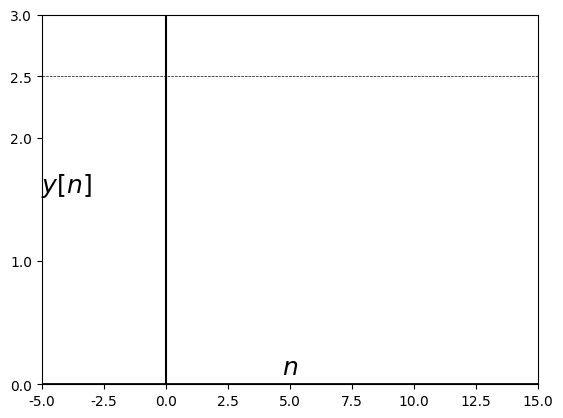

Source code (Python): (Note: this script raises an exception after producing the figure.)
%matplotlib osx
import matplotlib.pyplot as plt
import matplotlib.lines as ln
import numpy as np
plt.close()

plt.rcParams['font.family'] = 'Times New Roman'

step = 1

fig = plt.figure(dpi=300)
#fig = plt.figure()
fig.patch.set_alpha(0.)

ax =fig.add_subplot(111)

n = np.arange(-5, 15, step)
x = (1-np.exp(n*np.log(0.6)))/0.4
x[0:6] = 0

plt.xlim([-5, 15])
plt.ylim([0, 2.6])
plt.axhline(0, color='k', linewidth=2)
plt.axhline(2.5, color='k', linewidth=0.5, linestyle='dashed')
plt.axvline(0, color='k', linewidth=1.5)
ax.xaxis.set_label_coords(1.03, 0.08)
ax.yaxis.set_label_coords(0.05,1.02)
plt.xlabel('$n$', fontsize=18)
plt.ylabel('$y[n]$', fontsize=18, rotation=0)
#plt.xticks([0,1,2,3,4,5,6])
plt.yticks([0, 1, 2, 2.5, 3])

markerline, stemlines, baseline = plt.stem(n,x, color='k')
plt.setp(markerline, 'markerfacecolor', 'k')
plt.setp(stemlines, 'color', 'k')
plt.setp(baseline, 'color', 'k')

plt.text(5, -0.30, 'alpha = 0.6', ha = 'center', va = 'center', fontsize=18)

plt.subplots_adjust(left=None, bottom=None, right=None, top=None, wspace=None, hspace=0.5)
plt.savefig('./figures/fig3.9.eps')
plt.show()


plt.close()




